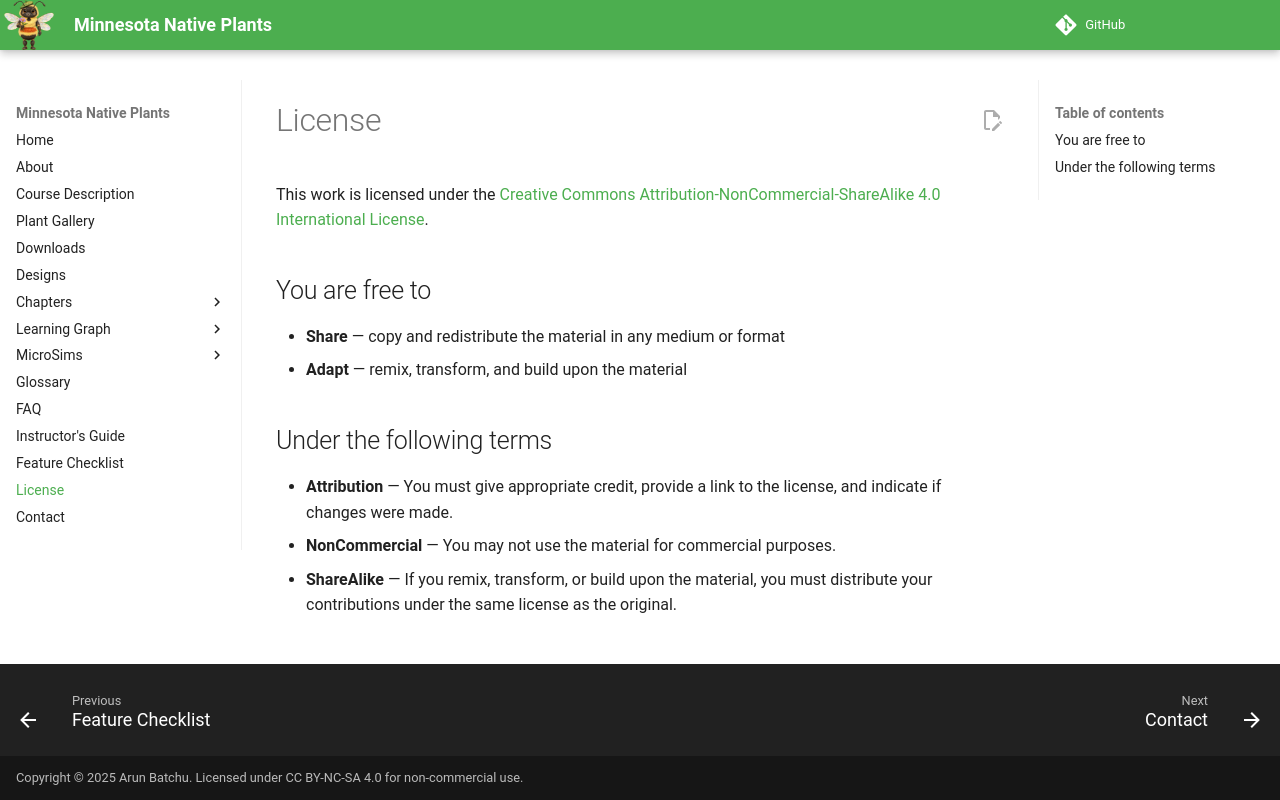

repository: arunbatchu/minnesota-native-plants · page: license/index.html · generator: mkdocs

# License

This work is licensed under the [Creative Commons Attribution-NonCommercial-ShareAlike 4.0 International License](https://creativecommons.org/licenses/by-nc-sa/4.0/).

## You are free to

- **Share** — copy and redistribute the material in any medium or format
- **Adapt** — remix, transform, and build upon the material

## Under the following terms

- **Attribution** — You must give appropriate credit, provide a link to the license, and indicate if changes were made.
- **NonCommercial** — You may not use the material for commercial purposes.
- **ShareAlike** — If you remix, transform, or build upon the material, you must distribute your contributions under the same license as the original.
